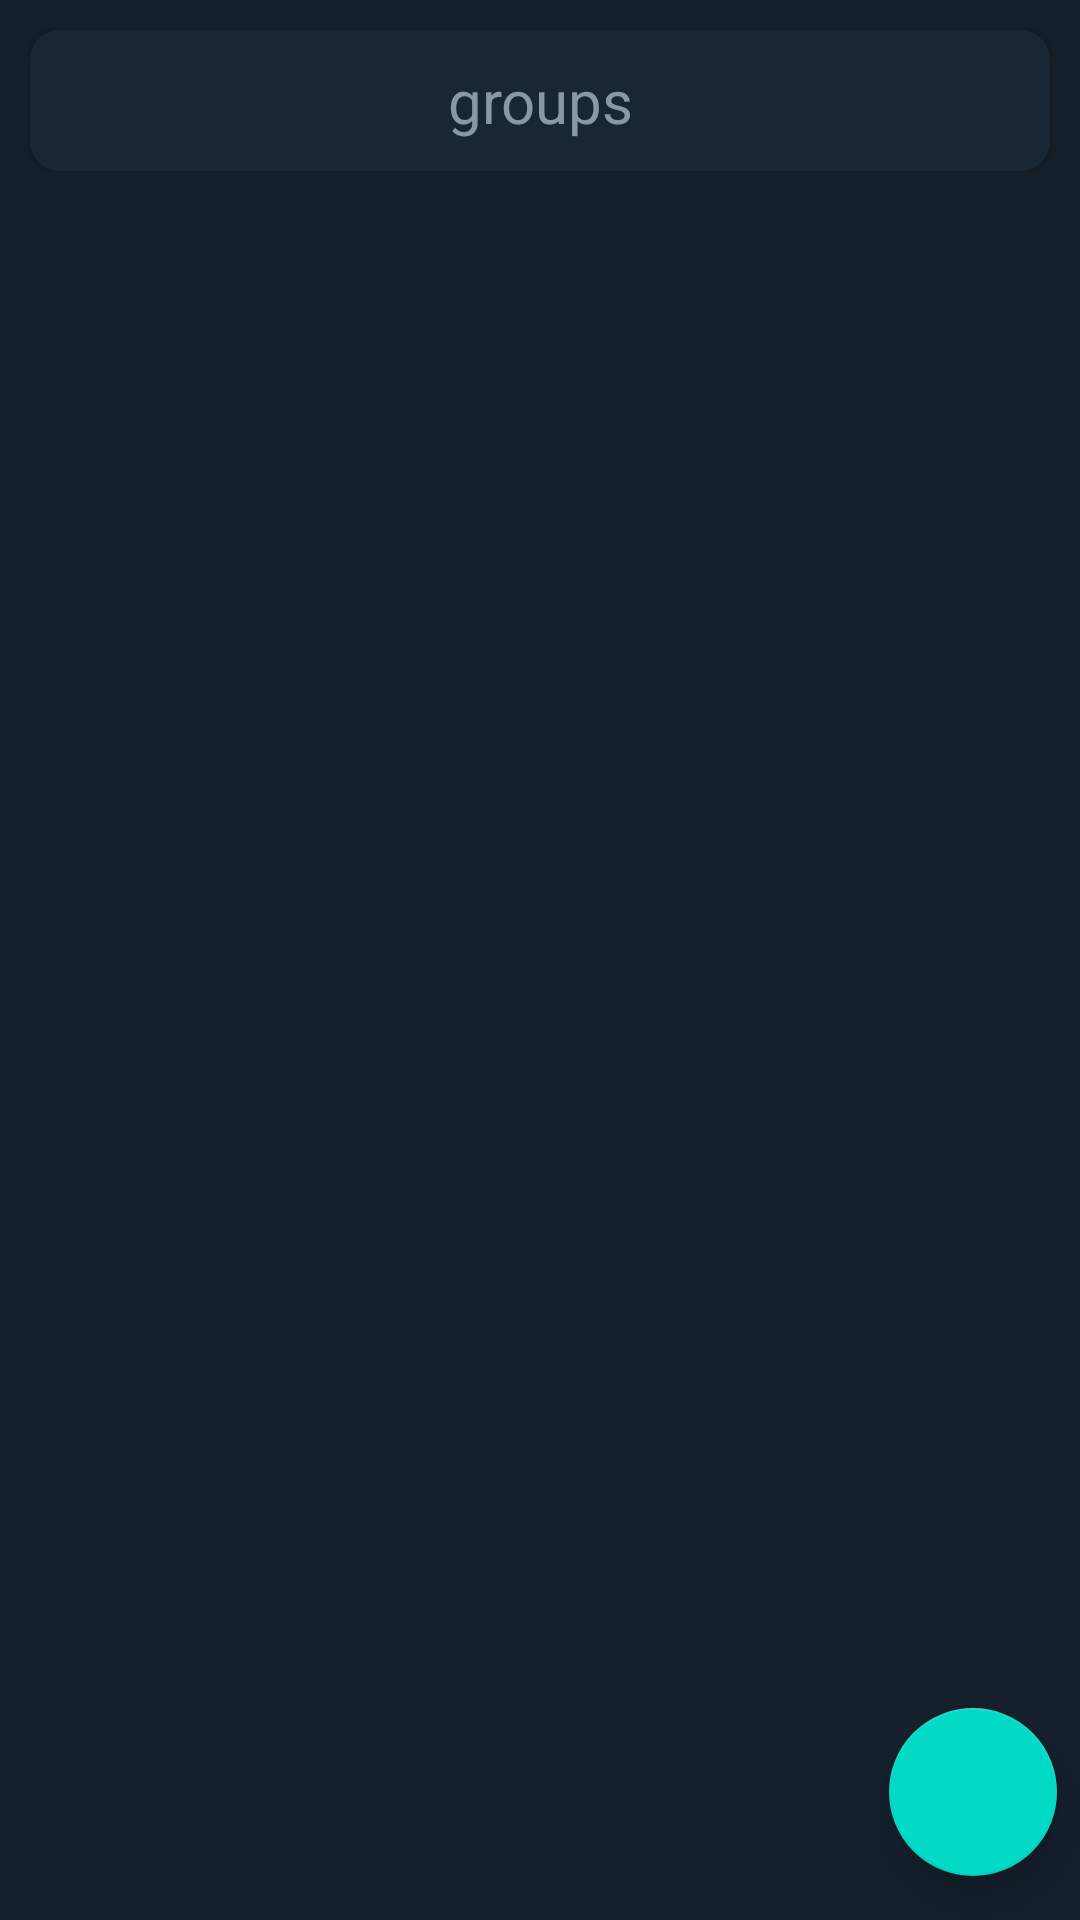

Layout XML and referenced resources for this Android screen:
<!-- AndroidManifest.xml: application theme Theme.CampusLife -->
<!-- res/layout/activity_groups.xml -->
<?xml version="1.0" encoding="utf-8"?>
<androidx.constraintlayout.widget.ConstraintLayout xmlns:android="http://schemas.android.com/apk/res/android"
    xmlns:app="http://schemas.android.com/apk/res-auto"
    xmlns:tools="http://schemas.android.com/tools"
    android:layout_width="match_parent"
    android:layout_height="match_parent"
    tools:context=".groups"
    android:background="#15202B">

    <LinearLayout
        android:layout_width="match_parent"
        android:layout_height="match_parent"
        android:orientation="vertical">
        <ImageButton
            android:layout_width="wrap_content"
            android:layout_height="wrap_content"
            android:background="@null"
            android:src="@drawable/ic_baseline_arrow_back_24"
            android:layout_marginLeft="10dp"
            android:layout_marginTop="10dp"
            android:id="@+id/grouptoback"
            />

        <androidx.cardview.widget.CardView
            android:layout_width="match_parent"
            android:layout_height="wrap_content"
            android:layout_marginLeft="10dp"
            android:layout_marginRight="10dp"
            app:cardCornerRadius="10dp"
            android:backgroundTint="#192734">

            <TextView
                android:layout_width="match_parent"
                android:layout_height="wrap_content"
                android:textSize="20sp"
                android:textColor="#8899A6"
                android:background="#192734"
                android:textAlignment="center"
                android:padding="10dp"
                android:text="groups"/>

        </androidx.cardview.widget.CardView>

        <androidx.recyclerview.widget.RecyclerView
            android:layout_width="match_parent"
            android:id="@+id/recyclergroups"
            android:layout_marginTop="10dp"
            android:layout_height="match_parent"
            tools:listitem="@layout/item_group"/>


    </LinearLayout>

    <com.google.android.material.floatingactionbutton.FloatingActionButton
        android:layout_width="wrap_content"
        android:layout_height="wrap_content"
        android:id="@+id/addgroup"
        android:src="@drawable/ic_baseline_group_add_24"
        app:layout_constraintBottom_toBottomOf="parent"
        app:layout_constraintEnd_toEndOf="parent"
        app:layout_constraintTop_toTopOf="parent"
        app:layout_constraintStart_toStartOf="parent"
        app:layout_constraintHorizontal_bias="0.975"
        app:layout_constraintVertical_bias="0.975"/>


</androidx.constraintlayout.widget.ConstraintLayout>
<!-- res/layout/item_group.xml (included above) -->
<?xml version="1.0" encoding="utf-8"?>
<androidx.constraintlayout.widget.ConstraintLayout xmlns:android="http://schemas.android.com/apk/res/android"
    android:layout_width="match_parent"
    android:layout_height="wrap_content"
    xmlns:app="http://schemas.android.com/apk/res-auto"
    android:background="#15202B">

    <LinearLayout
        android:layout_width="match_parent"
        android:layout_height="match_parent"
        android:orientation="vertical">

        <LinearLayout
            android:layout_width="match_parent"
            android:layout_height="wrap_content"
            android:orientation="horizontal"
            android:layout_marginLeft="10dp"
            android:layout_marginRight="10dp"
            android:layout_marginTop="10dp">

                <com.google.android.material.imageview.ShapeableImageView
                    android:layout_width="50dp"
                    android:layout_height="50dp"
                    android:id="@+id/groupicon"
                    app:shapeAppearance="@style/circular"
                    android:scaleType="centerCrop"
                    android:src="@drawable/tesla"/>


            <TextView
                android:layout_width="wrap_content"
                android:layout_height="wrap_content"
                android:textColor="#8899A6"
                android:layout_marginLeft="10dp"
                android:textSize="20sp"
                android:id="@+id/groupname"
                android:padding="10dp"
                android:text="My first group"/>

        </LinearLayout>

        <View
            android:layout_width="match_parent"
            android:layout_height="2dp"
            android:background="#192734"
            android:layout_marginTop="5dp"/>

    </LinearLayout>

</androidx.constraintlayout.widget.ConstraintLayout>
<!-- resources referenced by this layout -->
<resources>
  <style name="Theme.CampusLife" parent="Theme.MaterialComponents.Light.NoActionBar">
          
          <item name="colorPrimary">@color/purple_500</item>
          <item name="colorPrimaryVariant">@color/purple_700</item>
          <item name="colorOnPrimary">@color/white</item>
          
          <item name="colorSecondary">@color/teal_200</item>
          <item name="colorSecondaryVariant">@color/teal_700</item>
          <item name="colorOnSecondary">@color/black</item>
          
          <item name="android:statusBarColor" tools:targetApi="l">?attr/colorPrimaryVariant</item>
          
      </style>
  <!-- not gathered from this repository: default colours our renderer supplied (Android Studio template values) -->
  <color name="purple_500">#FF6200EE</color>
  <color name="purple_700">#FF3700B3</color>
  <color name="teal_200">#FF03DAC5</color>
  <color name="teal_700">#FF018786</color>
  <color name="black">#FF000000</color>
  <color name="white">#FFFFFFFF</color>
</resources>
